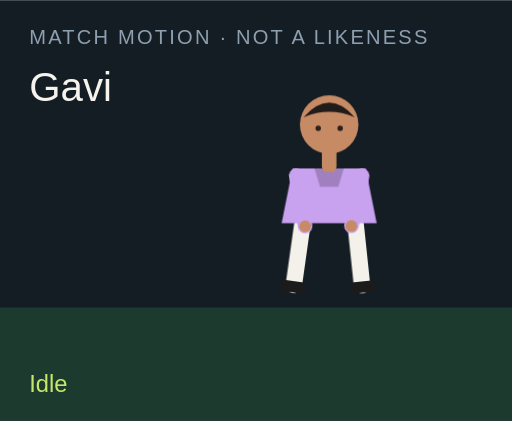
t = 0.00 s
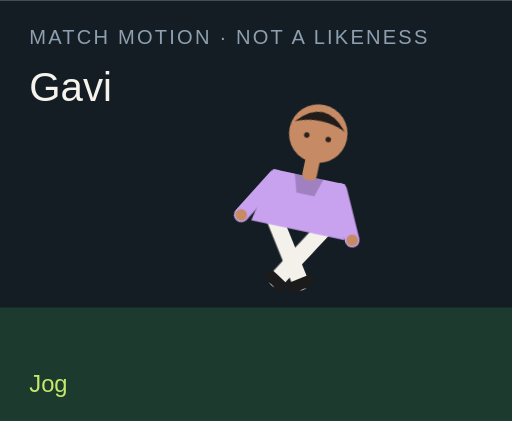
t = 1.50 s
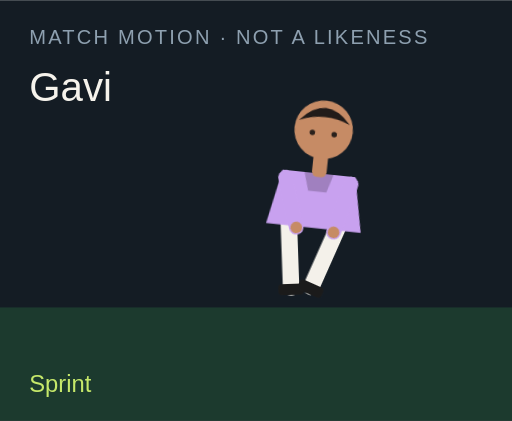
t = 3.00 s
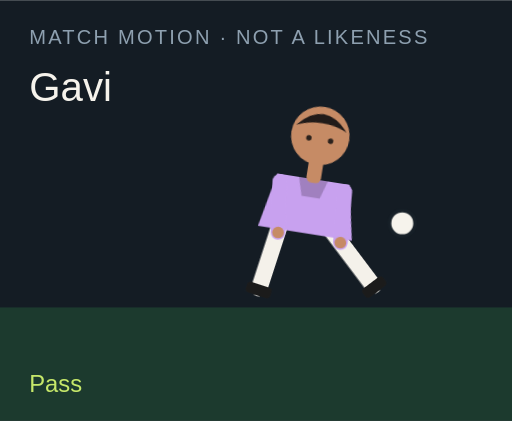
t = 4.50 s
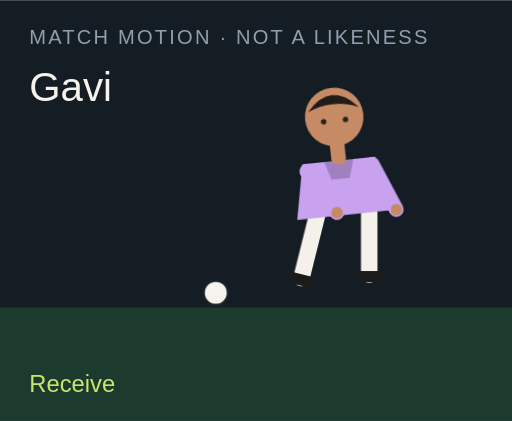
t = 6.00 s
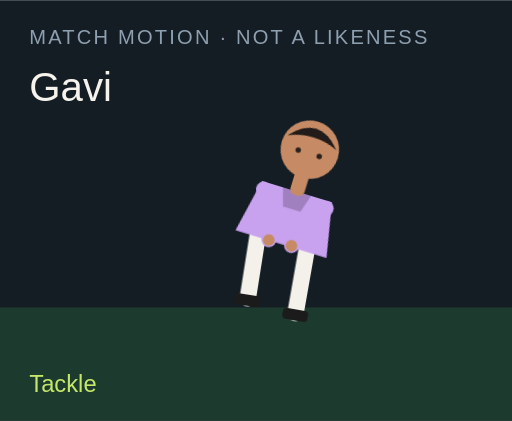
t = 7.50 s

The animated SVG that drew these frames (rendered in a browser with its animation timeline set to each time). Animation: 18 CSS @keyframes rules; one cycle of 9.00 s, repeats indefinitely.

<?xml version="1.0" encoding="UTF-8"?>
<svg xmlns="http://www.w3.org/2000/svg" viewBox="0 0 280 230" role="img">
  <style>@media (prefers-reduced-motion: reduce){animate,animateTransform{display:none}}</style>
  <rect width="280" height="230" fill="#141c24"/>
  <rect y="168" width="280" height="62" fill="#1c3a2e"/>
  <text x="16" y="24" fill="#8ea0b0" font-family="Arial,sans-serif" font-size="11" letter-spacing="1.2">MATCH MOTION · NOT A LIKENESS</text>
  <text x="16" y="55" fill="#f6f3ec" font-family="Impact,sans-serif" font-size="22">Gavi</text>
  <circle r="7" fill="#f6f3ec" stroke="#172028" stroke-width="2" id="motion-28390" cx="150" cy="160" opacity="0">
    
    
    
  </circle>
  <g transform="translate(132 40)">
    <g id="motion-28412" transform="rotate(0 48 90)">
      
      <g id="motion-28414" transform="translate(0 0)">
        
        <g transform="translate(34 78)"><g id="motion-28416" transform="rotate(8)"><path d="M0 0 V38" stroke="#f4f1ea" stroke-width="9" stroke-linecap="round"/><rect x="-7" y="36" width="14" height="6" rx="2" fill="#1b1b1b"/></g></g>
        <g transform="translate(62 78)"><g id="motion-28418" transform="rotate(-6)"><path d="M0 0 V38" stroke="#f4f1ea" stroke-width="9" stroke-linecap="round"/><rect x="-7" y="36" width="14" height="6" rx="2" fill="#1b1b1b"/></g></g>
        <path d="M28 52 h40 l6 30 H22 Z" fill="#c8a1ef"/>
        <path d="M40 52 h16 l-3 10 H43 Z" fill="#000" opacity=".2"/>
        <g transform="translate(30 56)"><g id="motion-28420" transform="rotate(-10)"><path d="M0 0 V28" stroke="#c8a1ef" stroke-width="8" stroke-linecap="round"/><circle cx="0" cy="28" r="3.2" fill="#c68b65"/></g></g>
        <g transform="translate(66 56)"><g id="motion-28422" transform="rotate(12)"><path d="M0 0 V28" stroke="#c8a1ef" stroke-width="8" stroke-linecap="round"/><circle cx="0" cy="28" r="3.2" fill="#c68b65"/></g></g>
        <rect x="44" y="40" width="8" height="14" rx="3" fill="#c68b65"/>
        <circle cx="48" cy="28" r="16" fill="#c68b65"/>
        <path d="M34 24 Q48 8 62 24 Q48 18 34 24" fill="#211b19"/>
        <circle cx="42" cy="30" r="1.5" fill="#2a211c"/><circle cx="54" cy="30" r="1.5" fill="#2a211c"/>
      </g>
    </g>
  </g>
  <text x="16" y="214" fill="#c6e86a" font-family="Arial,sans-serif" font-size="13" opacity="1" id="motion-28394">Idle</text><text x="16" y="214" fill="#c6e86a" font-family="Arial,sans-serif" font-size="13" opacity="0" id="motion-28396">Jog</text><text x="16" y="214" fill="#c6e86a" font-family="Arial,sans-serif" font-size="13" opacity="0" id="motion-28398">Sprint</text><text x="16" y="214" fill="#c6e86a" font-family="Arial,sans-serif" font-size="13" opacity="0" id="motion-28400">Dribble</text><text x="16" y="214" fill="#c6e86a" font-family="Arial,sans-serif" font-size="13" opacity="0" id="motion-28402">Pass</text><text x="16" y="214" fill="#c6e86a" font-family="Arial,sans-serif" font-size="13" opacity="0" id="motion-28404">Shoot</text><text x="16" y="214" fill="#c6e86a" font-family="Arial,sans-serif" font-size="13" opacity="0" id="motion-28406">Receive</text><text x="16" y="214" fill="#c6e86a" font-family="Arial,sans-serif" font-size="13" opacity="0" id="motion-28408">Tackle</text><text x="16" y="214" fill="#c6e86a" font-family="Arial,sans-serif" font-size="13" opacity="0" id="motion-28410">Arms wide</text>
<style>@keyframes track-28391{0%{cx:150px}11.1%{cx:156px}22.2%{cx:164px}33.300000000000004%{cx:142px}44.4%{cx:190px}55.60000000000001%{cx:250px}66.7%{cx:118px}77.8%{cx:150px}88.9%{cx:150px}100%{cx:150px}}@keyframes track-28392{0%{cy:160px}11.1%{cy:158px}22.2%{cy:154px}33.300000000000004%{cy:156px}44.4%{cy:148px}55.60000000000001%{cy:96px}66.7%{cy:160px}77.8%{cy:160px}88.9%{cy:160px}100%{cy:160px}}@keyframes track-28393{0%{opacity:0}11.1%{opacity:0}22.2%{opacity:0}33.300000000000004%{opacity:1}44.4%{opacity:1}55.60000000000001%{opacity:1}66.7%{opacity:1}77.8%{opacity:0}88.9%{opacity:0}100%{opacity:0}}@keyframes track-28395{0%{opacity:1}11.1%{opacity:0}22.2%{opacity:0}33.300000000000004%{opacity:0}44.4%{opacity:0}55.60000000000001%{opacity:0}66.7%{opacity:0}77.8%{opacity:0}88.9%{opacity:0}100%{opacity:1}}@keyframes track-28397{0%{opacity:0}11.1%{opacity:1}22.2%{opacity:0}33.300000000000004%{opacity:0}44.4%{opacity:0}55.60000000000001%{opacity:0}66.7%{opacity:0}77.8%{opacity:0}88.9%{opacity:0}100%{opacity:0}}@keyframes track-28399{0%{opacity:0}11.1%{opacity:0}22.2%{opacity:1}33.300000000000004%{opacity:0}44.4%{opacity:0}55.60000000000001%{opacity:0}66.7%{opacity:0}77.8%{opacity:0}88.9%{opacity:0}100%{opacity:0}}@keyframes track-28401{0%{opacity:0}11.1%{opacity:0}22.2%{opacity:0}33.300000000000004%{opacity:1}44.4%{opacity:0}55.60000000000001%{opacity:0}66.7%{opacity:0}77.8%{opacity:0}88.9%{opacity:0}100%{opacity:0}}@keyframes track-28403{0%{opacity:0}11.1%{opacity:0}22.2%{opacity:0}33.300000000000004%{opacity:0}44.4%{opacity:1}55.60000000000001%{opacity:0}66.7%{opacity:0}77.8%{opacity:0}88.9%{opacity:0}100%{opacity:0}}@keyframes track-28405{0%{opacity:0}11.1%{opacity:0}22.2%{opacity:0}33.300000000000004%{opacity:0}44.4%{opacity:0}55.60000000000001%{opacity:1}66.7%{opacity:0}77.8%{opacity:0}88.9%{opacity:0}100%{opacity:0}}@keyframes track-28407{0%{opacity:0}11.1%{opacity:0}22.2%{opacity:0}33.300000000000004%{opacity:0}44.4%{opacity:0}55.60000000000001%{opacity:0}66.7%{opacity:1}77.8%{opacity:0}88.9%{opacity:0}100%{opacity:0}}@keyframes track-28409{0%{opacity:0}11.1%{opacity:0}22.2%{opacity:0}33.300000000000004%{opacity:0}44.4%{opacity:0}55.60000000000001%{opacity:0}66.7%{opacity:0}77.8%{opacity:1}88.9%{opacity:0}100%{opacity:0}}@keyframes track-28411{0%{opacity:0}11.1%{opacity:0}22.2%{opacity:0}33.300000000000004%{opacity:0}44.4%{opacity:0}55.60000000000001%{opacity:0}66.7%{opacity:0}77.8%{opacity:0}88.9%{opacity:1}100%{opacity:0}}@keyframes track-28413{0%{transform:rotate(0deg)}11.1%{transform:rotate(8deg)}22.2%{transform:rotate(16deg)}33.300000000000004%{transform:rotate(6deg)}44.4%{transform:rotate(4deg)}55.60000000000001%{transform:rotate(14deg)}66.7%{transform:rotate(-6deg)}77.8%{transform:rotate(34deg)}88.9%{transform:rotate(0deg)}100%{transform:rotate(0deg)}}@keyframes track-28415{0%{transform:translate(0px,0px)}11.1%{transform:translate(0px,-3px)}22.2%{transform:translate(0px,-6px)}33.300000000000004%{transform:translate(0px,-2px)}44.4%{transform:translate(0px,2px)}55.60000000000001%{transform:translate(0px,-4px)}66.7%{transform:translate(0px,1px)}77.8%{transform:translate(0px,10px)}88.9%{transform:translate(0px,-8px)}100%{transform:translate(0px,0px)}}@keyframes track-28417{0%{transform:rotate(8deg)}11.1%{transform:rotate(-26deg)}22.2%{transform:rotate(-42deg)}33.300000000000004%{transform:rotate(-8deg)}44.4%{transform:rotate(6deg)}55.60000000000001%{transform:rotate(12deg)}66.7%{transform:rotate(20deg)}77.8%{transform:rotate(-8deg)}88.9%{transform:rotate(-8deg)}100%{transform:rotate(8deg)}}@keyframes track-28419{0%{transform:rotate(-6deg)}11.1%{transform:rotate(24deg)}22.2%{transform:rotate(38deg)}33.300000000000004%{transform:rotate(18deg)}44.4%{transform:rotate(-38deg)}55.60000000000001%{transform:rotate(-54deg)}66.7%{transform:rotate(6deg)}77.8%{transform:rotate(-22deg)}88.9%{transform:rotate(8deg)}100%{transform:rotate(-6deg)}}@keyframes track-28421{0%{transform:rotate(-10deg)}11.1%{transform:rotate(24deg)}22.2%{transform:rotate(36deg)}33.300000000000004%{transform:rotate(-18deg)}44.4%{transform:rotate(10deg)}55.60000000000001%{transform:rotate(-24deg)}66.7%{transform:rotate(-30deg)}77.8%{transform:rotate(12deg)}88.9%{transform:rotate(-58deg)}100%{transform:rotate(-10deg)}}@keyframes track-28423{0%{transform:rotate(12deg)}11.1%{transform:rotate(-20deg)}22.2%{transform:rotate(-32deg)}33.300000000000004%{transform:rotate(14deg)}44.4%{transform:rotate(-26deg)}55.60000000000001%{transform:rotate(18deg)}66.7%{transform:rotate(-22deg)}77.8%{transform:rotate(-6deg)}88.9%{transform:rotate(58deg)}100%{transform:rotate(12deg)}}@media(prefers-reduced-motion:no-preference){#motion-28390{animation:track-28391 9s linear infinite both,track-28392 9s linear infinite both,track-28393 9s steps(1,end) infinite both}#motion-28394{animation:track-28395 9s steps(1,end) infinite both}#motion-28396{animation:track-28397 9s steps(1,end) infinite both}#motion-28398{animation:track-28399 9s steps(1,end) infinite both}#motion-28400{animation:track-28401 9s steps(1,end) infinite both}#motion-28402{animation:track-28403 9s steps(1,end) infinite both}#motion-28404{animation:track-28405 9s steps(1,end) infinite both}#motion-28406{animation:track-28407 9s steps(1,end) infinite both}#motion-28408{animation:track-28409 9s steps(1,end) infinite both}#motion-28410{animation:track-28411 9s steps(1,end) infinite both}#motion-28412{animation:track-28413 9s linear infinite both}#motion-28414{animation:track-28415 9s linear infinite both}#motion-28416{animation:track-28417 9s linear infinite both}#motion-28418{animation:track-28419 9s linear infinite both}#motion-28420{animation:track-28421 9s linear infinite both}#motion-28422{animation:track-28423 9s linear infinite both}}</style></svg>
